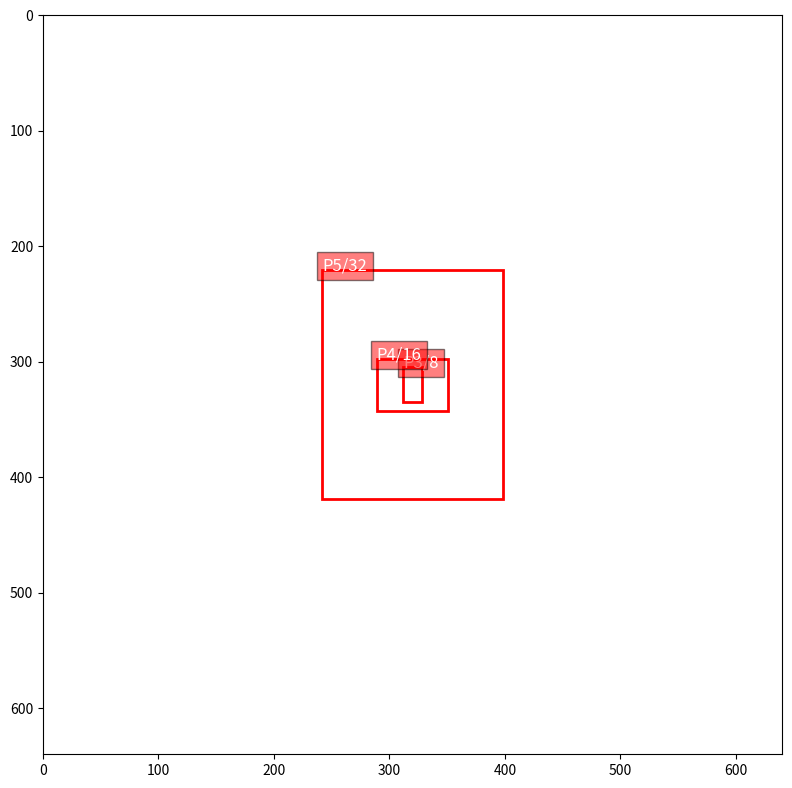

The script that saved this image:
import matplotlib.pyplot as plt
import matplotlib.patches as patches

# Define the anchors from the YAML file
anchors = {
    "P3/8": [16, 30],
    "P4/16": [62, 45],
    "P5/32": [156, 198]
}

# Define the image size and center
image_size = (640, 640)
center = (image_size[0] // 2, image_size[1] // 2)

fig, ax = plt.subplots(1, 1, figsize=(8, 8))
ax.set_xlim(0, image_size[0])
ax.set_ylim(0, image_size[1])
ax.set_aspect('equal')
ax.invert_yaxis()

# Draw the anchors at the center of the image
for name, (w, h) in anchors.items():
    rect = patches.Rectangle((center[0] - w // 2, center[1] - h // 2), w, h, linewidth=2, edgecolor='r', facecolor='none')
    ax.add_patch(rect)
    ax.text(center[0] - w // 2, center[1] - h // 2, name, color='white', fontsize=12, bbox=dict(facecolor='red', alpha=0.5))

plt.tight_layout()
plt.savefig('anchors_plot.png')
plt.close()
